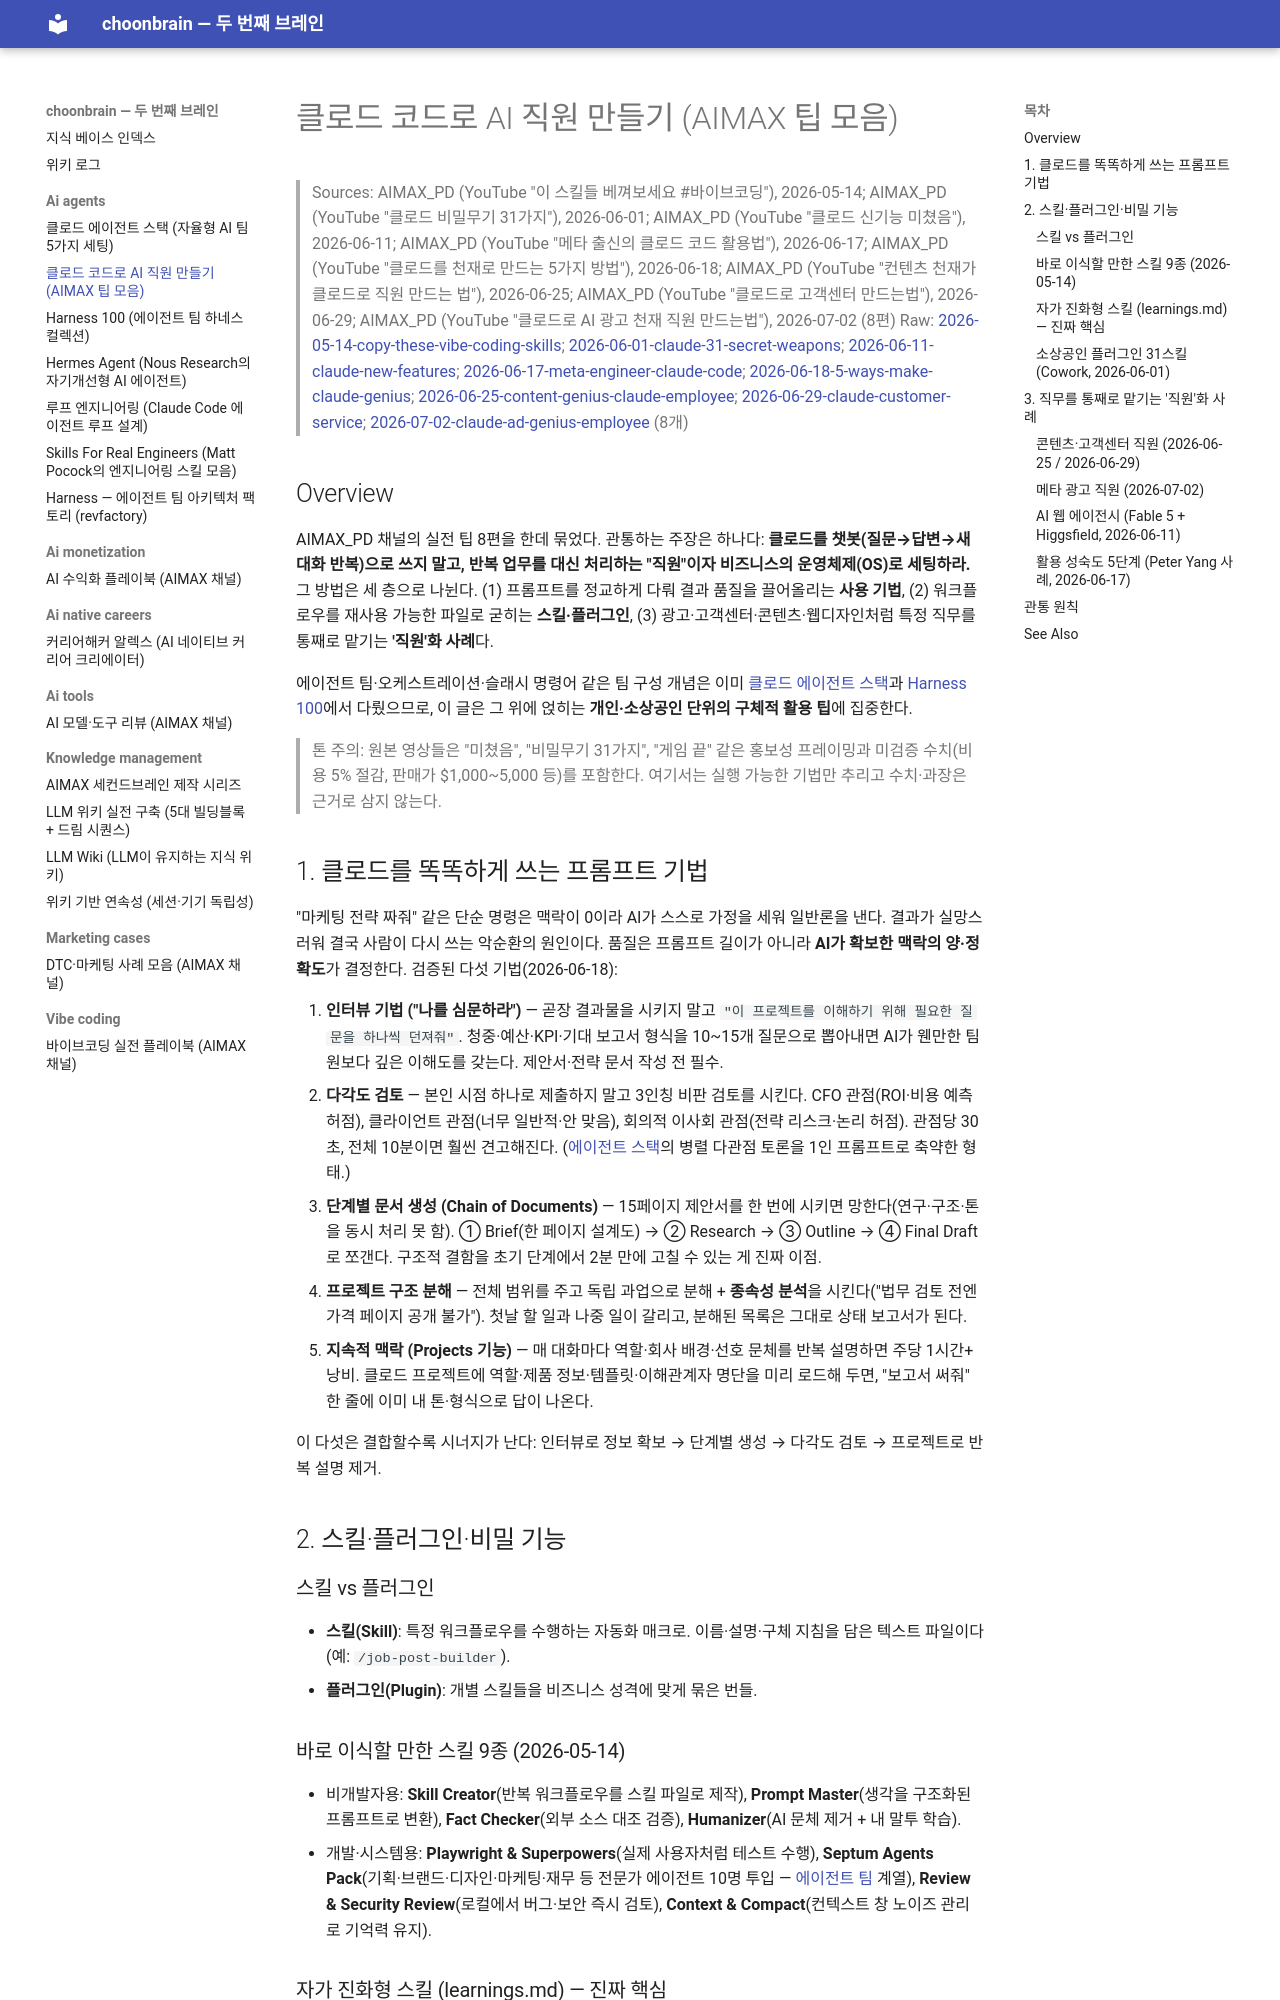

repository: choonchoon-ai/choonbrain · page: ai-agents/claude-code-ai-employees/index.html · generator: mkdocs

# 클로드 코드로 AI 직원 만들기 (AIMAX 팁 모음)

> Sources: AIMAX_PD (YouTube "이 스킬들 베껴보세요 #바이브코딩"), 2026-05-14; AIMAX_PD (YouTube "클로드 비밀무기 31가지"), 2026-06-01; AIMAX_PD (YouTube "클로드 신기능 미쳤음"), 2026-06-11; AIMAX_PD (YouTube "메타 출신의 클로드 코드 활용법"), 2026-06-17; AIMAX_PD (YouTube "클로드를 천재로 만드는 5가지 방법"), 2026-06-18; AIMAX_PD (YouTube "컨텐츠 천재가 클로드로 직원 만드는 법"), 2026-06-25; AIMAX_PD (YouTube "클로드로 고객센터 만드는법"), 2026-06-29; AIMAX_PD (YouTube "클로드로 AI 광고 천재 직원 만드는법"), 2026-07-02 (8편)
> Raw: [2026-05-14-copy-these-vibe-coding-skills](../../raw/ai-agents/2026-05-14-copy-these-vibe-coding-skills.md); [2026-06-01-claude-31-secret-weapons](../../raw/ai-agents/2026-06-01-claude-31-secret-weapons.md); [2026-06-11-claude-new-features](../../raw/ai-agents/2026-06-11-claude-new-features.md); [2026-06-17-meta-engineer-claude-code](../../raw/ai-agents/2026-06-17-meta-engineer-claude-code.md); [2026-06-18-5-ways-make-claude-genius](../../raw/ai-agents/2026-06-18-5-ways-make-claude-genius.md); [2026-06-25-content-genius-claude-employee](../../raw/ai-agents/2026-06-25-content-genius-claude-employee.md); [2026-06-29-claude-customer-service](../../raw/ai-agents/2026-06-29-claude-customer-service.md); [2026-07-02-claude-ad-genius-employee](../../raw/ai-agents/2026-07-02-claude-ad-genius-employee.md) (8개)

## Overview

AIMAX_PD 채널의 실전 팁 8편을 한데 묶었다. 관통하는 주장은 하나다: **클로드를 챗봇(질문→답변→새 대화 반복)으로 쓰지 말고, 반복 업무를 대신 처리하는 "직원"이자 비즈니스의 운영체제(OS)로 세팅하라.** 그 방법은 세 층으로 나뉜다. (1) 프롬프트를 정교하게 다뤄 결과 품질을 끌어올리는 **사용 기법**, (2) 워크플로우를 재사용 가능한 파일로 굳히는 **스킬·플러그인**, (3) 광고·고객센터·콘텐츠·웹디자인처럼 특정 직무를 통째로 맡기는 **'직원'화 사례**다.

에이전트 팀·오케스트레이션·슬래시 명령어 같은 팀 구성 개념은 이미 [클로드 에이전트 스택](claude-agent-stack.md)과 [Harness 100](harness-100.md)에서 다뤘으므로, 이 글은 그 위에 얹히는 **개인·소상공인 단위의 구체적 활용 팁**에 집중한다.

> 톤 주의: 원본 영상들은 "미쳤음", "비밀무기 31가지", "게임 끝" 같은 홍보성 프레이밍과 미검증 수치(비용 5% 절감, 판매가 $1,000~5,000 등)를 포함한다. 여기서는 실행 가능한 기법만 추리고 수치·과장은 근거로 삼지 않는다.

## 1. 클로드를 똑똑하게 쓰는 프롬프트 기법

"마케팅 전략 짜줘" 같은 단순 명령은 맥락이 0이라 AI가 스스로 가정을 세워 일반론을 낸다. 결과가 실망스러워 결국 사람이 다시 쓰는 악순환의 원인이다. 품질은 프롬프트 길이가 아니라 **AI가 확보한 맥락의 양·정확도**가 결정한다. 검증된 다섯 기법(2026-06-18):

1. **인터뷰 기법 ("나를 심문하라")** — 곧장 결과물을 시키지 말고 `"이 프로젝트를 이해하기 위해 필요한 질문을 하나씩 던져줘"`. 청중·예산·KPI·기대 보고서 형식을 10~15개 질문으로 뽑아내면 AI가 웬만한 팀원보다 깊은 이해도를 갖는다. 제안서·전략 문서 작성 전 필수.
2. **다각도 검토** — 본인 시점 하나로 제출하지 말고 3인칭 비판 검토를 시킨다. CFO 관점(ROI·비용 예측 허점), 클라이언트 관점(너무 일반적·안 맞음), 회의적 이사회 관점(전략 리스크·논리 허점). 관점당 30초, 전체 10분이면 훨씬 견고해진다. ([에이전트 스택](claude-agent-stack.md)의 병렬 다관점 토론을 1인 프롬프트로 축약한 형태.)
3. **단계별 문서 생성 (Chain of Documents)** — 15페이지 제안서를 한 번에 시키면 망한다(연구·구조·톤을 동시 처리 못 함). ① Brief(한 페이지 설계도) → ② Research → ③ Outline → ④ Final Draft로 쪼갠다. 구조적 결함을 초기 단계에서 2분 만에 고칠 수 있는 게 진짜 이점.
4. **프로젝트 구조 분해** — 전체 범위를 주고 독립 과업으로 분해 + **종속성 분석**을 시킨다("법무 검토 전엔 가격 페이지 공개 불가"). 첫날 할 일과 나중 일이 갈리고, 분해된 목록은 그대로 상태 보고서가 된다.
5. **지속적 맥락 (Projects 기능)** — 매 대화마다 역할·회사 배경·선호 문체를 반복 설명하면 주당 1시간+ 낭비. 클로드 프로젝트에 역할·제품 정보·템플릿·이해관계자 명단을 미리 로드해 두면, "보고서 써줘" 한 줄에 이미 내 톤·형식으로 답이 나온다.

이 다섯은 결합할수록 시너지가 난다: 인터뷰로 정보 확보 → 단계별 생성 → 다각도 검토 → 프로젝트로 반복 설명 제거.

## 2. 스킬·플러그인·비밀 기능
